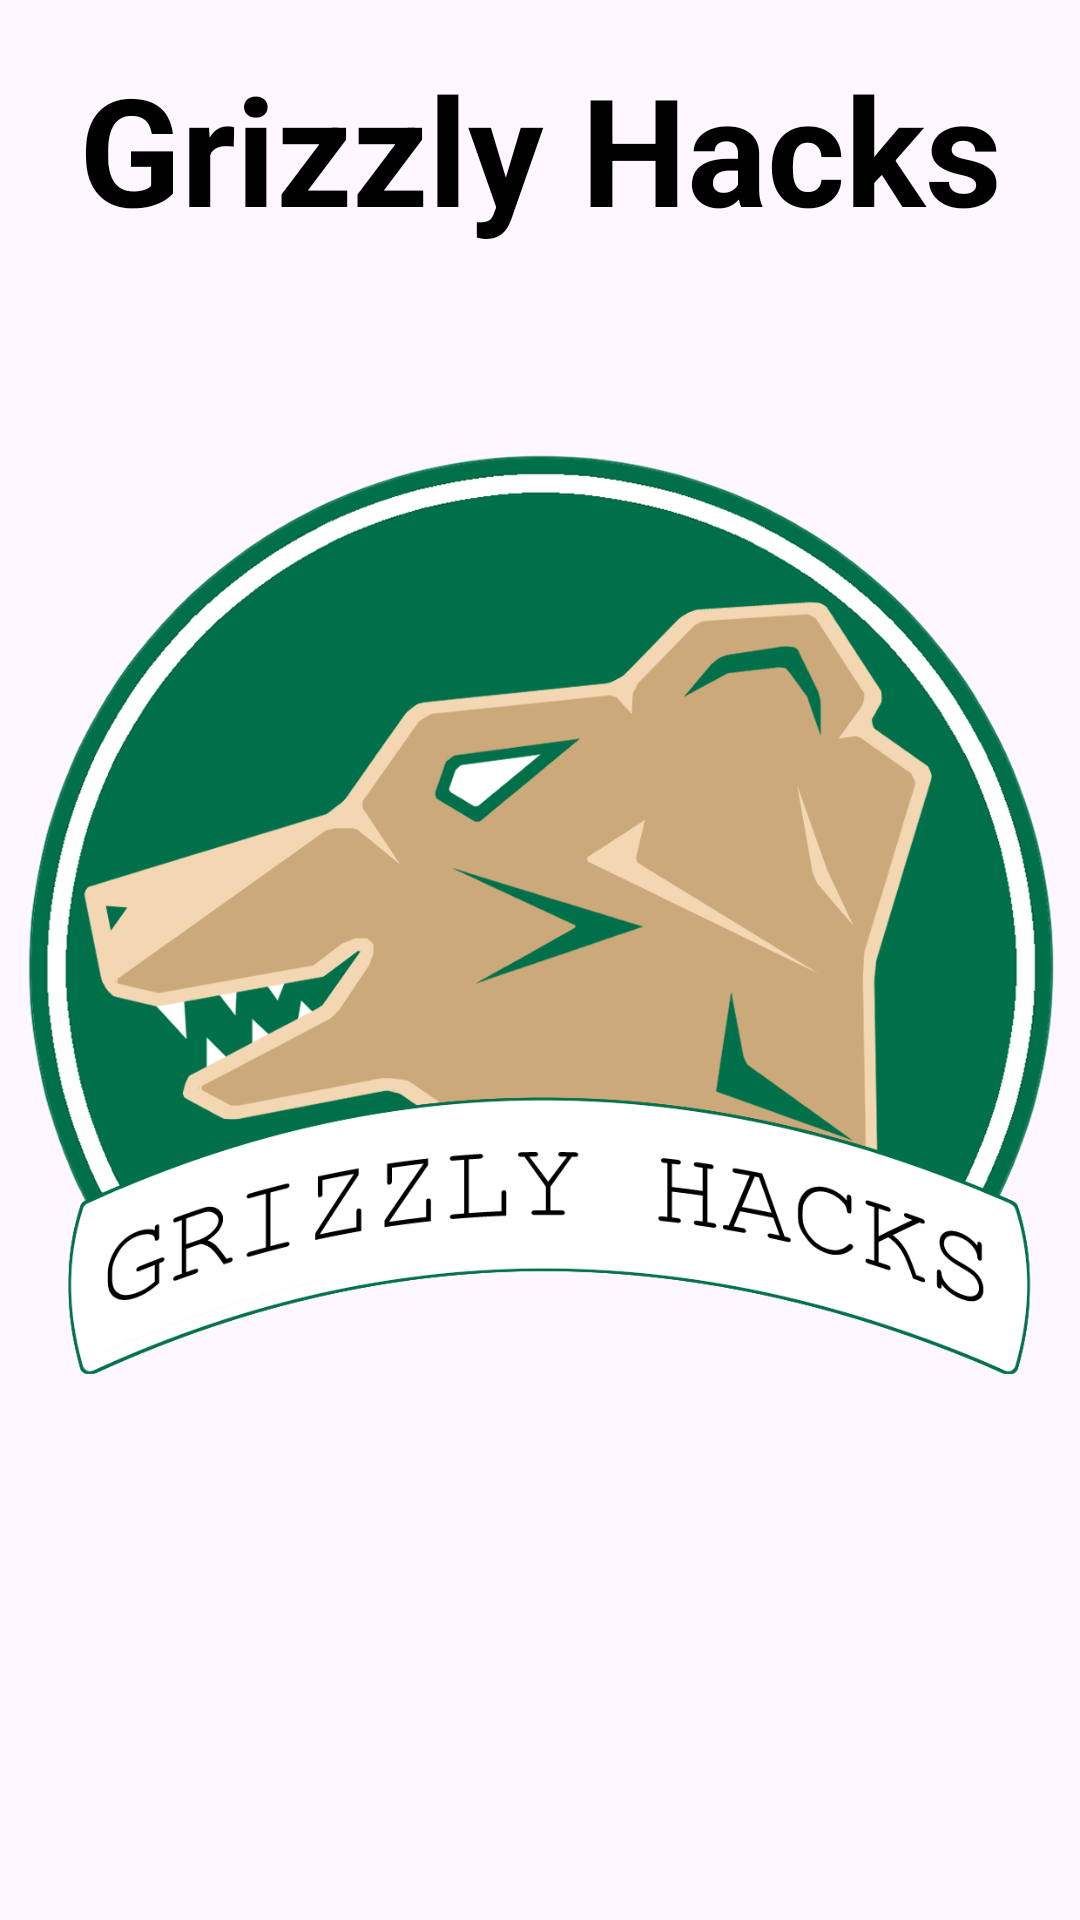

This screen was rendered from an Android layout file. Write that file and the resources it references.
<!-- AndroidManifest.xml: application theme Theme.HackathonGGC24 -->
<!-- res/layout/fragment_home.xml -->
<?xml version="1.0" encoding="utf-8"?>
<androidx.constraintlayout.widget.ConstraintLayout xmlns:android="http://schemas.android.com/apk/res/android"
    xmlns:tools="http://schemas.android.com/tools"
    android:layout_width="match_parent"
    android:layout_height="match_parent"
    xmlns:app="http://schemas.android.com/apk/res-auto"
    tools:context=".HomeFragment">

    
    <TextView
        android:layout_width="wrap_content"
        android:layout_height="wrap_content"
        android:layout_marginStart="162dp"
        android:layout_marginTop="16dp"
        android:layout_marginEnd="162dp"
        android:text="@string/Grizz"
        android:textAlignment="center"
        android:textColor="@color/black"
        android:textStyle="bold"
        android:textSize="50sp"
        app:layout_constraintEnd_toEndOf="parent"
        app:layout_constraintStart_toStartOf="parent"
        app:layout_constraintTop_toTopOf="parent" />

    <ImageView
        android:id="@+id/imageView"
        android:layout_width="wrap_content"
        android:layout_height="wrap_content"
        android:layout_marginStart="2dp"
        android:layout_marginTop="1dp"
        android:layout_marginEnd="2dp"
        android:src="@drawable/grizzlyhacks"
        app:layout_constraintEnd_toEndOf="parent"
        app:layout_constraintStart_toStartOf="parent"
        app:layout_constraintTop_toTopOf="parent" />

</androidx.constraintlayout.widget.ConstraintLayout>
<!-- resources referenced by this layout -->
<resources>
  <color name="black">#FF000000</color>
  <!-- drawable grizzlyhacks: png bitmap (drawable, 218892 bytes) -->
  <string name="Grizz">Grizzly Hacks</string>
  <style name="Theme.HackathonGGC24" parent="Base.Theme.HackathonGGC24" />
  <style name="Base.Theme.HackathonGGC24" parent="Theme.Material3.DayNight.NoActionBar">
          
          
      </style>
</resources>
